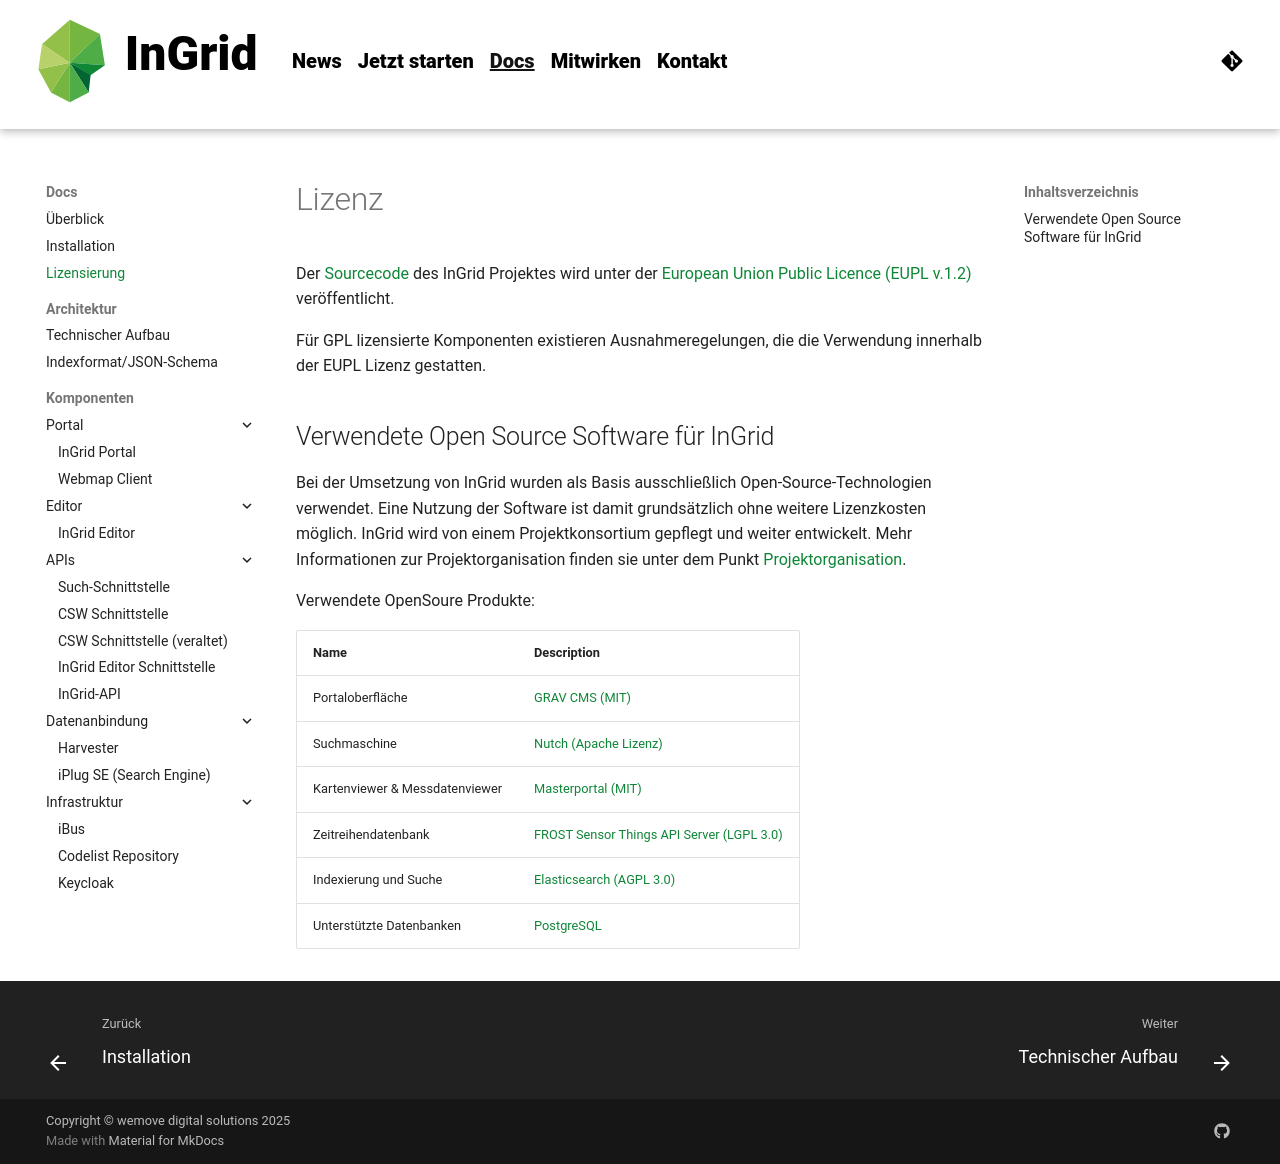

repository: informationgrid/ingrid-oss.eu · page: 8.5.0/components/license/index.html · generator: mkdocs

---
title: Lizensierung
description: "InGrid: Indexieren, Recherchieren, Visualisieren, Teilen"
---

# Lizenz

Der [Sourcecode](https://github.com/informationgrid) des InGrid Projektes wird unter der [European Union Public Licence (EUPL v.1.2)](https://joinup.ec.europa.eu/software/page/eupl) veröffentlicht.

Für GPL lizensierte Komponenten existieren Ausnahmeregelungen, die die Verwendung innerhalb der EUPL Lizenz gestatten.




## Verwendete Open Source Software für InGrid

Bei der Umsetzung von InGrid wurden als Basis ausschließlich Open-Source-Technologien verwendet. Eine Nutzung der Software ist damit grundsätzlich ohne weitere Lizenzkosten möglich. InGrid wird von einem Projektkonsortium gepflegt und weiter entwickelt. Mehr Informationen zur Projektorganisation finden sie unter dem Punkt [Projektorganisation](../contributing/organisation.md).

Verwendete OpenSoure Produkte:

| Name                | Description            |
|---------------------|------------------------|
| Portaloberfläche  | [GRAV CMS (MIT)](https://getgrav.org/)  |
| Suchmaschine  | [Nutch (Apache Lizenz)](https://nutch.apache.org/) |
| Kartenviewer & Messdatenviewer  | [Masterportal (MIT)](https://www.masterportal.org/)  |
| Zeitreihendatenbank | [FROST Sensor Things API Server (LGPL 3.0)](https://fraunhoferiosb.github.io/FROST-Server/) |
| Indexierung und Suche  | [Elasticsearch (AGPL 3.0)](https://www.elastic.co/enterprise-search) |
| Unterstützte Datenbanken  | [PostgreSQL](https://www.postgresql.org/) |
